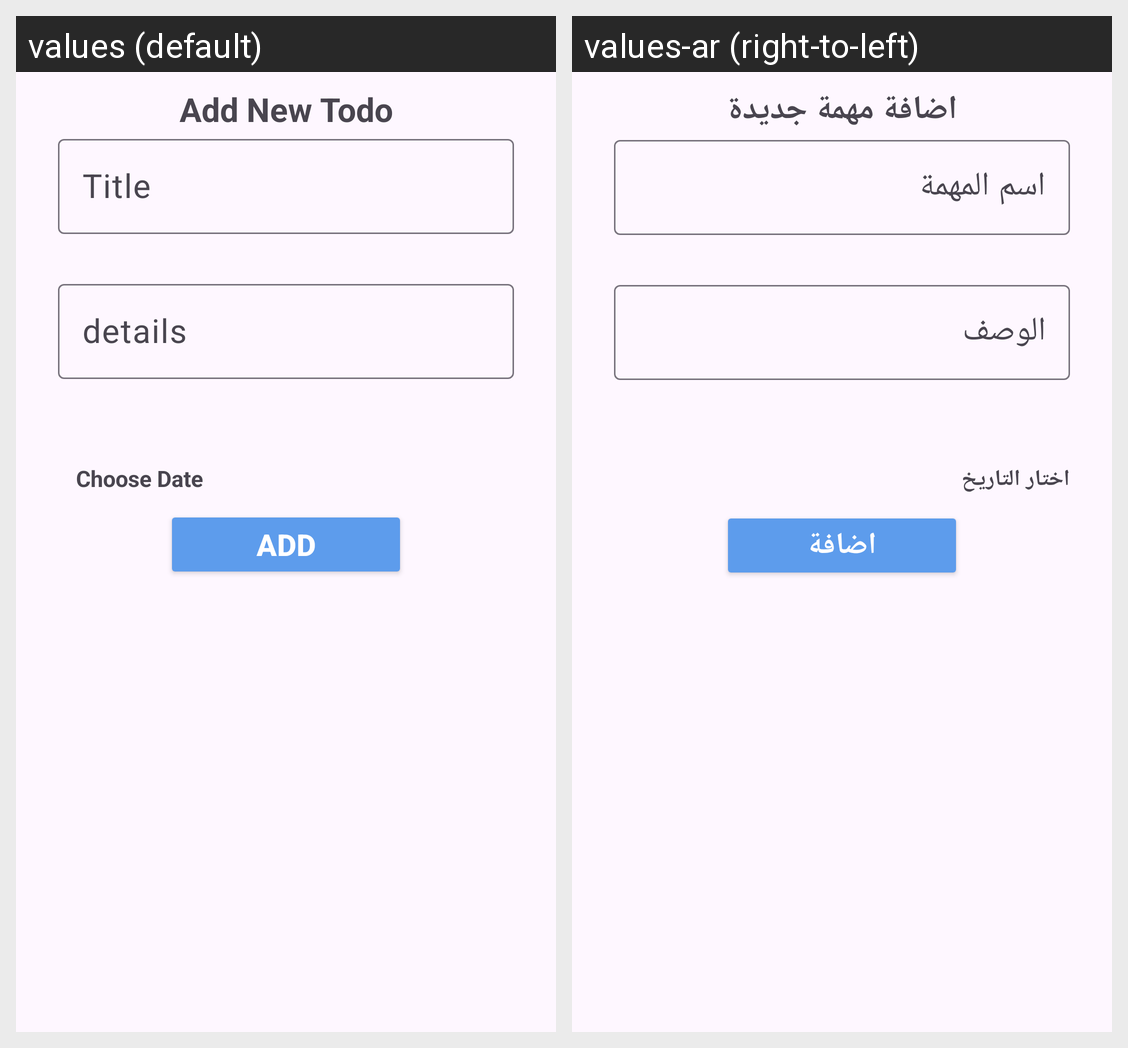

For this localized Android screen grid, give each drawn string resource with its value in every locale shown.
Android screen res/layout/add_todo.xml rendered under 2 locales, left to right: values (default), values-ar (right-to-left). Device: Nexus 5 (rendered at 1080×1920; each locale shown at half size, 540×960, under a caption strip naming it); theme Base.Theme.ToDo_App.
Strings drawn on this screen, with the default value and each locale's value (text and hints the layout hard-codes, and strings that could not be matched under every locale, appear in the picture but are not listed):

add_new_todo
  values: Add New Todo
  values-ar: اضافة مهمة جديدة

choosedate
  values: Choose Date
  values-ar: اختار التاريخ

add
  values: Add
  values-ar: اضافة
